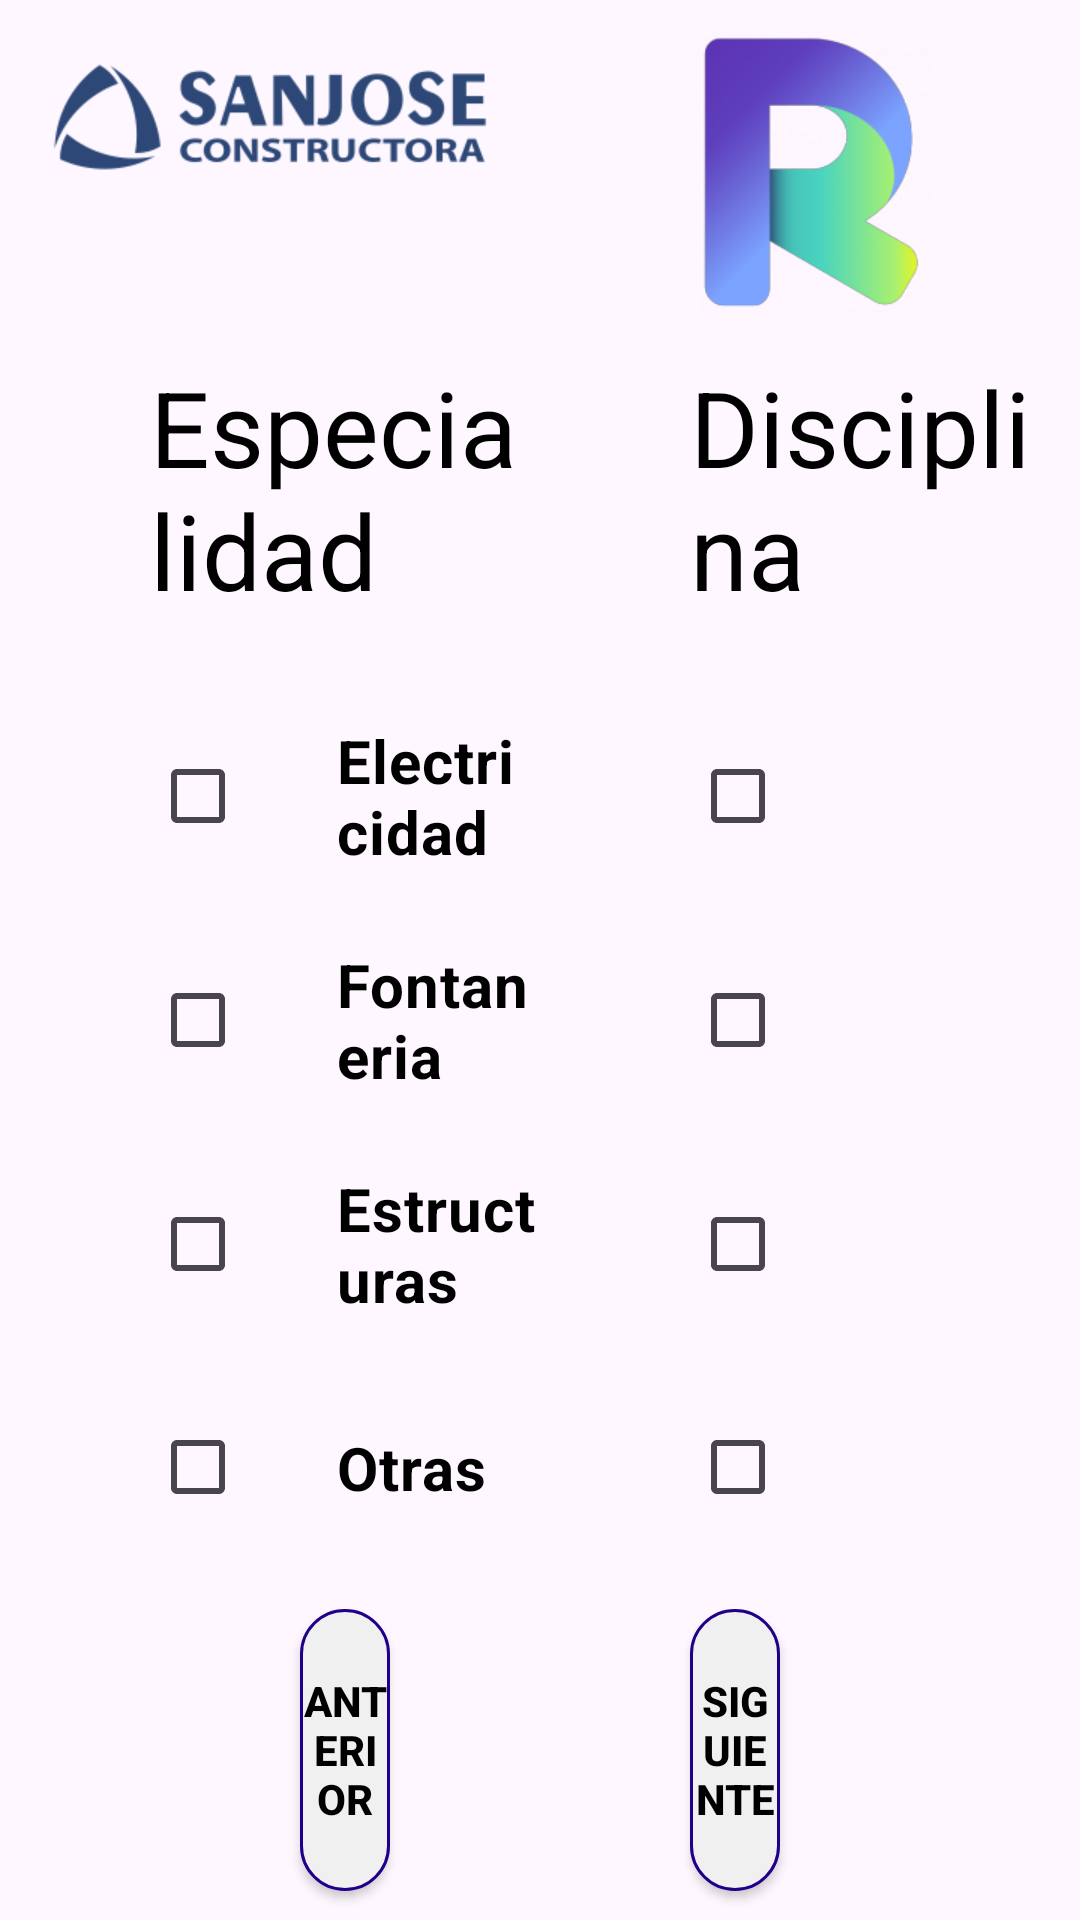

Produce the Android XML layout that renders to this screen, including the resource entries it uses.
<!-- AndroidManifest.xml: application theme Theme.CSJ -->
<!-- res/layout/fragment_esp__disc_2.xml -->
<?xml version="1.0" encoding="utf-8"?>
<LinearLayout xmlns:android="http://schemas.android.com/apk/res/android"
    xmlns:tools="http://schemas.android.com/tools"
    android:layout_width="match_parent"
    android:layout_height="match_parent"
    android:orientation="vertical"
    tools:context=".Esp_Disc_Fragment">

    <LinearLayout
        android:layout_width="match_parent"
        android:layout_height="match_parent"
        android:layout_weight="2"
        android:orientation="horizontal">

        <ImageView
            android:layout_width="match_parent"
            android:layout_height="match_parent"
            android:layout_weight="1"
            android:layout_margin="10dp"
            android:src="@drawable/san_jose_logo"
            android:scaleType="fitStart"/>

        <ImageView
            android:layout_width="match_parent"
            android:layout_height="match_parent"
            android:layout_weight="1"
            android:layout_marginVertical="10dp"
            android:layout_marginRight="50dp"
            android:src="@drawable/remoteeye_icon"
            android:scaleType="fitEnd"/>
    </LinearLayout>

    <LinearLayout
        android:layout_width="match_parent"
        android:layout_height="match_parent"
        android:layout_weight="2">

        <TextView
            android:layout_width="match_parent"
            android:layout_height="wrap_content"
            android:layout_weight="1"
            android:paddingLeft="50dp"
            android:layout_marginTop="5dp"
            android:text="Especialidad"
            android:textColor="@color/black"
            android:textSize="35dp" />

        <TextView
            android:layout_width="match_parent"
            android:layout_height="wrap_content"
            android:layout_weight="1"
            android:text="Disciplina"
            android:paddingLeft="50dp"
            android:layout_marginTop="5dp"
            android:textSize="35dp"
            android:textColor="@color/black"/>
    </LinearLayout>

    <LinearLayout
        android:layout_width="match_parent"
        android:layout_height="match_parent"
        android:orientation="horizontal"
        android:layout_weight="1.3">

        <LinearLayout
            android:layout_width="match_parent"
            android:layout_height="match_parent"
            android:layout_weight="1"
            android:orientation="vertical">

            <CheckBox
                android:id="@+id/chElectricidad"
                android:layout_width="match_parent"
                android:layout_height="match_parent"
                android:layout_weight="1"
                android:layout_marginLeft="50dp"
                android:paddingLeft="30dp"
                android:text="Electricidad"
                android:textColor="@color/black"
                android:textStyle="bold"
                android:textSize="20dp"/>

            <CheckBox
                android:id="@+id/chFontaneria"
                android:layout_width="match_parent"
                android:layout_height="match_parent"
                android:layout_weight="1"
                android:layout_marginLeft="50dp"
                android:paddingLeft="30dp"
                android:text="Fontaneria"
                android:textColor="@color/black"
                android:textStyle="bold"
                android:textSize="20dp"/>

            <CheckBox
                android:id="@+id/chEstructura"
                android:layout_width="match_parent"
                android:layout_height="match_parent"
                android:layout_weight="1"
                android:layout_marginLeft="50dp"
                android:paddingLeft="30dp"
                android:text="Estructuras"
                android:textColor="@color/black"
                android:textStyle="bold"
                android:textSize="20dp"/>

            <CheckBox
                android:id="@+id/chOtras"
                android:layout_width="match_parent"
                android:layout_height="match_parent"
                android:layout_weight="1"
                android:layout_marginLeft="50dp"
                android:paddingLeft="30dp"
                android:text="Otras"
                android:textColor="@color/black"
                android:textStyle="bold"
                android:textSize="20dp"/>
        </LinearLayout>

        <LinearLayout
            android:layout_width="match_parent"
            android:layout_height="match_parent"
            android:layout_weight="1"
            android:orientation="vertical">

            <CheckBox
                android:id="@+id/chDc1"
                android:layout_width="match_parent"
                android:layout_height="match_parent"
                android:layout_weight="1"
                android:layout_marginLeft="50dp"
                android:paddingLeft="30dp"
                android:textColor="@color/black"
                android:textStyle="bold"
                android:textSize="20dp"/>

            <CheckBox
                android:id="@+id/chDc2"
                android:layout_width="match_parent"
                android:layout_height="match_parent"
                android:layout_weight="1"
                android:layout_marginLeft="50dp"
                android:paddingLeft="30dp"
                android:textColor="@color/black"
                android:textStyle="bold"
                android:textSize="20dp"/>

            <CheckBox
                android:id="@+id/chDc3"
                android:layout_width="match_parent"
                android:layout_height="match_parent"
                android:layout_weight="1"
                android:layout_marginLeft="50dp"
                android:paddingLeft="30dp"
                android:textColor="@color/black"
                android:textStyle="bold"
                android:textSize="20dp"/>

            <CheckBox
                android:id="@+id/chDc4"
                android:layout_width="match_parent"
                android:layout_height="match_parent"
                android:layout_weight="1"
                android:layout_marginLeft="50dp"
                android:paddingLeft="30dp"
                android:textColor="@color/black"
                android:textStyle="bold"
                android:textSize="20dp"/>
        </LinearLayout>
    </LinearLayout>

    <LinearLayout
        android:layout_width="match_parent"
        android:layout_height="match_parent"
        android:layout_weight="2">

        <android.widget.Button
            android:id="@+id/btnAnterior_Esp_Dsc"
            android:layout_width="match_parent"
            android:layout_height="match_parent"
            android:layout_weight="1"
            android:layout_marginTop="10dp"
            android:layout_marginBottom="10dp"
            android:layout_marginRight="50dp"
            android:layout_marginLeft="100dp"
            android:text="Anterior"
            android:textColor="@color/black"
            android:textStyle="bold"
            android:background="@drawable/main_menu_button"
            android:clickable="false"/>

        <android.widget.Button
            android:id="@+id/btnSiguiente_Esp_Dsc"
            android:layout_width="match_parent"
            android:layout_height="match_parent"
            android:layout_weight="1"
            android:layout_marginTop="10dp"
            android:layout_marginBottom="10dp"
            android:layout_marginRight="100dp"
            android:layout_marginLeft="50dp"
            android:text="Siguiente"
            android:textColor="@color/black"
            android:textStyle="bold"
            android:background="@drawable/main_menu_button"
            android:clickable="false"/>
    </LinearLayout>

</LinearLayout>
<!-- resources referenced by this layout -->
<resources>
  <color name="black">#FF000000</color>
  <!-- drawable main_menu_button (drawable) -->
  <?xml version="1.0" encoding="utf-8"?>
  <shape xmlns:android="http://schemas.android.com/apk/res/android"
      android:shape="rectangle">
      <gradient android:startColor="#f0f0f0"
          android:endColor="#f0f0f0"
          android:angle="270" />
      <corners android:radius="20dp" />
      <stroke android:width="3px" android:color="#200089" />
  </shape>
  <!-- drawable remoteeye_icon: png bitmap (drawable, 30769 bytes) -->
  <!-- drawable san_jose_logo: png bitmap (drawable, 12183 bytes) -->
  <style name="Theme.CSJ" parent="Base.Theme.CSJ" />
  <style name="Base.Theme.CSJ" parent="Theme.Material3.DayNight.NoActionBar">
          
          
      </style>
</resources>
